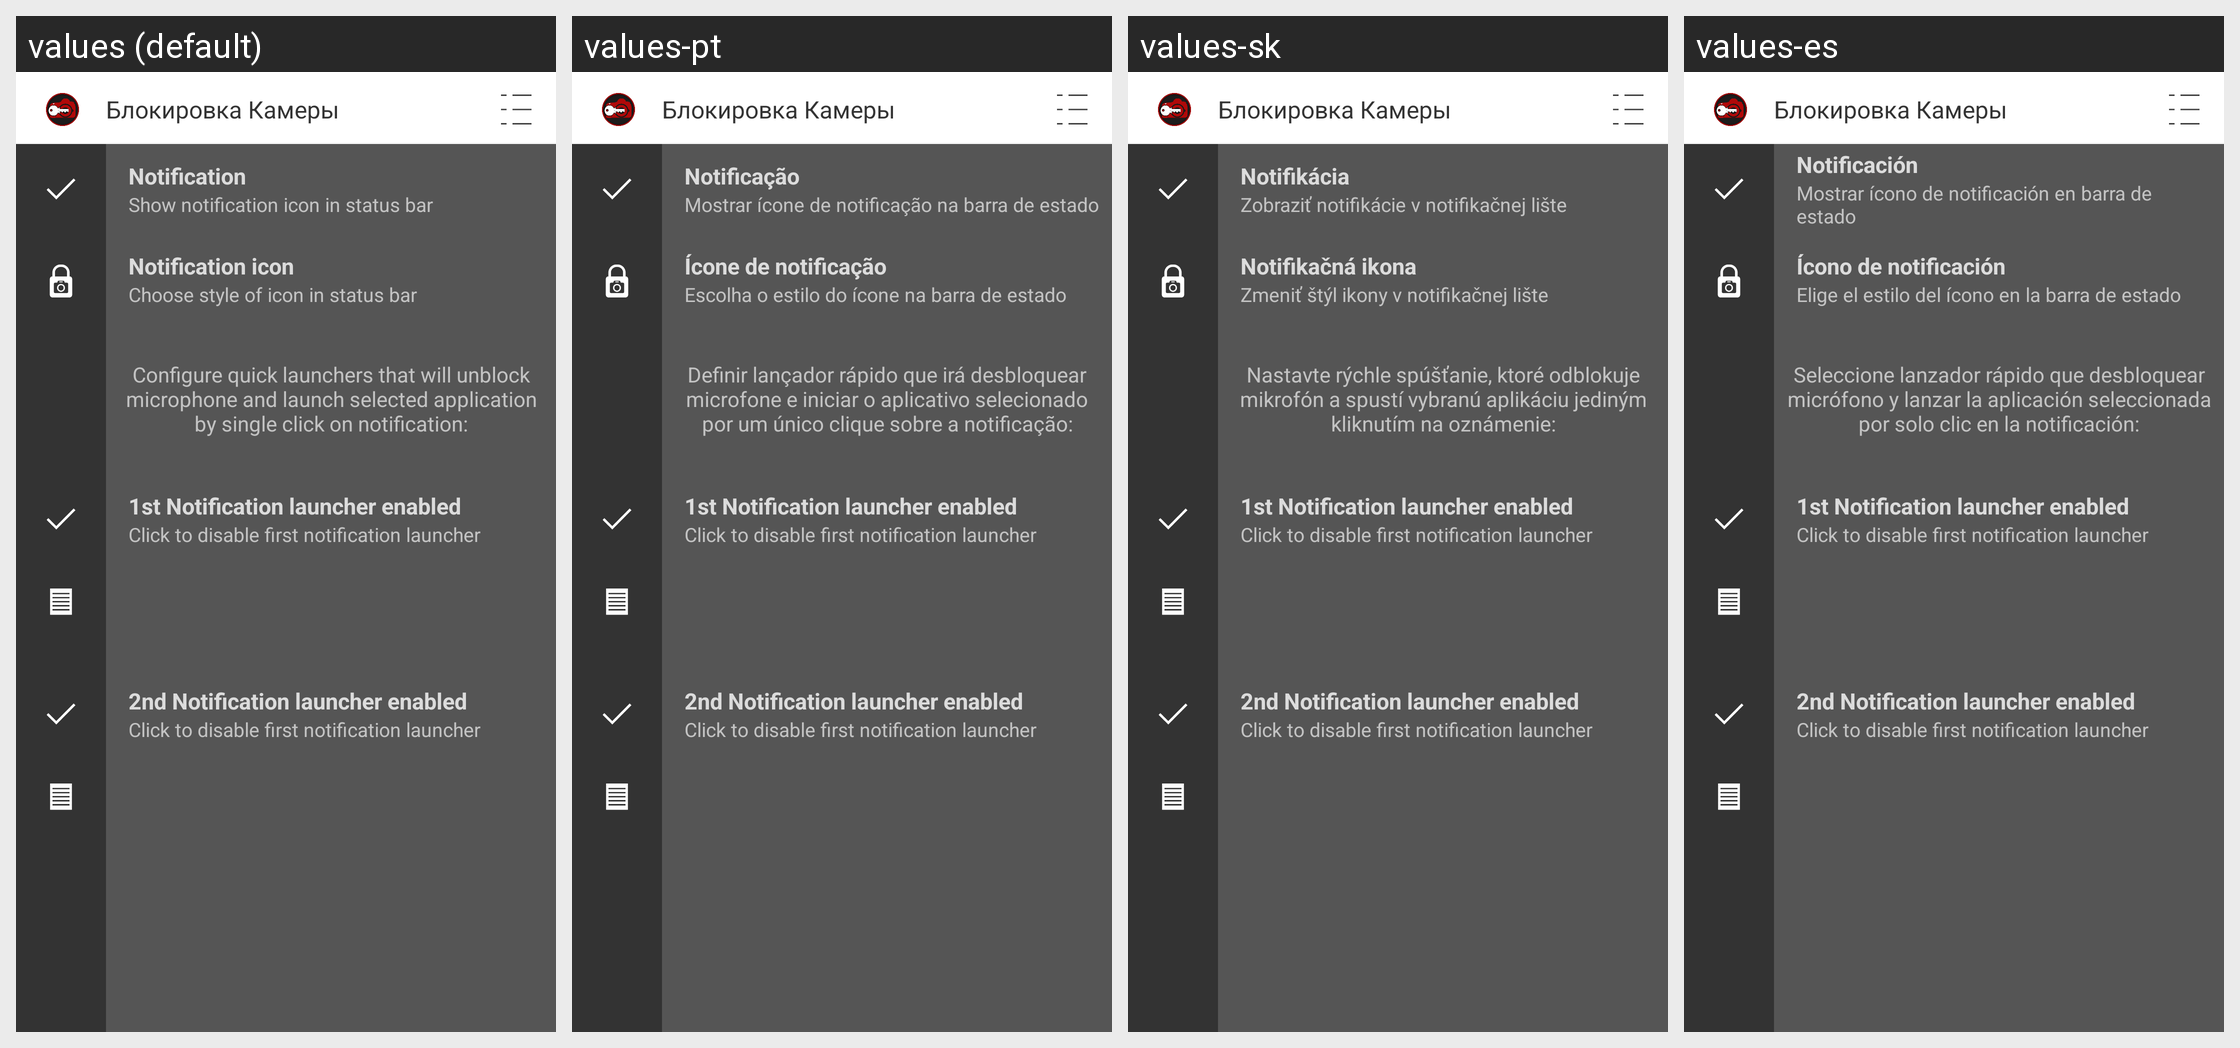

Here is an Android app screen in its default locale and in the app's own translations. Write out the translated-string differences for the strings that appear on this screen.
Android screen res/layout/notification_config_black.xml rendered under 4 locales, left to right: values (default), values-pt, values-sk, values-es. Device: Nexus 5 (rendered at 1080×1920; each locale shown at half size, 540×960, under a caption strip naming it); theme AppTheme.
Other locales in the repository, not shown: values-ar, values-cs, values-de, values-fr, values-ru, values-zh.
Strings drawn on this screen, with the default value and each locale's value (text and hints the layout hard-codes, and strings that could not be matched under every locale, appear in the picture but are not listed):

notification
  values: Notification
  values-pt: Notificação
  values-sk: Notifikácia
  values-es: Notificación

notificationInStatusBarShow
  values: Show notification icon in status bar
  values-pt: Mostrar ícone de notificação na barra de estado
  values-sk: Zobraziť notifikácie v notifikačnej lište
  values-es: Mostrar ícono de notificación en barra de estado

notificationIcon
  values: Notification icon
  values-pt: Ícone de notificação
  values-sk: Notifikačná ikona
  values-es: Ícono de notificación

choseStyleOfIconInStatusBar
  values: Choose style of icon in status bar
  values-pt: Escolha o estilo do ícone na barra de estado
  values-sk: Zmeniť štýl ikony v notifikačnej lište
  values-es: Elige el estilo del ícono en la barra de estado

notificationSelectQuickLauncherText
  values: Configure quick launchers that will unblock microphone and launch selected application by single click on notification:
  values-pt: Definir lançador rápido que irá desbloquear microfone e iniciar o aplicativo selecionado por um único clique sobre a notificação:
  values-sk: Nastavte rýchle spúšťanie, ktoré odblokuje mikrofón a spustí vybranú aplikáciu jediným kliknutím na oznámenie:
  values-es: Seleccione lanzador rápido que desbloquear micrófono y lanzar la aplicación seleccionada por solo clic en la notificación:

app_name
  values: Блокировка Камеры
  values-pt: Блокировка Камеры  [not translated; the default value is used]
  values-sk: Блокировка Камеры  [not translated; the default value is used]
  values-es: Блокировка Камеры  [not translated; the default value is used]
